The GitHub repository haneens5905/MSI-System contains a labelled image folder "augmented" with 6 categories: cardboard, glass, metal, paper, plastic, trash. Examples follow, each with its label.

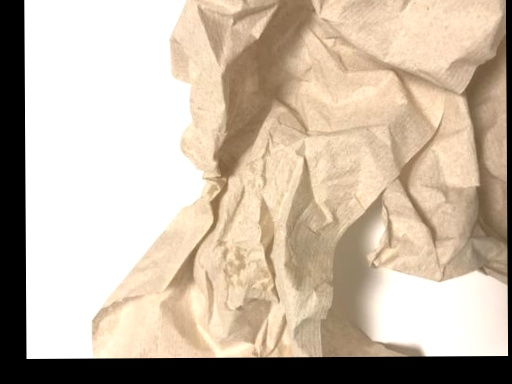
Label: trash

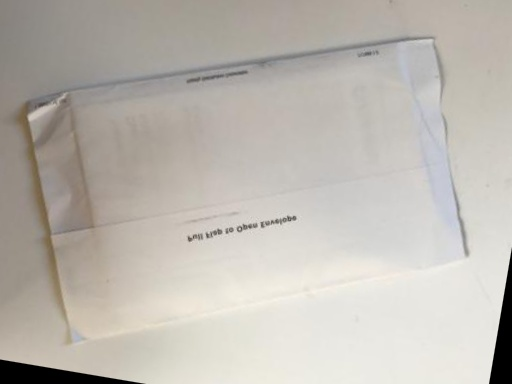
Label: paper

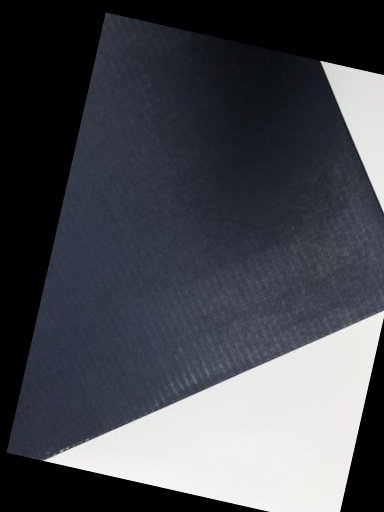
Label: cardboard

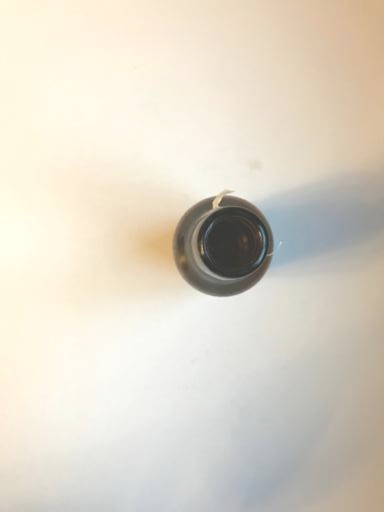
Label: glass
